Run: headless pygame with SDL's dummy video driver; simulated clock (each Clock.tick advances the game by its frame time, no real sleeping); random seed 0; keys injected as events and as key.get_pressed() state; no mouse input.
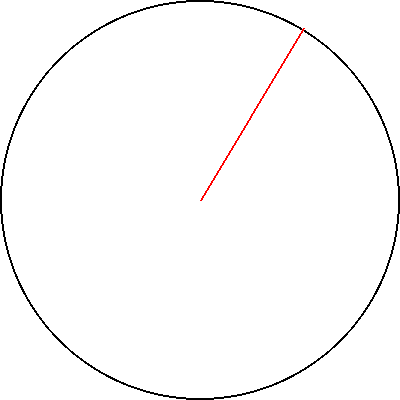
Frame 1 of 4 · flips 1–60 · no input
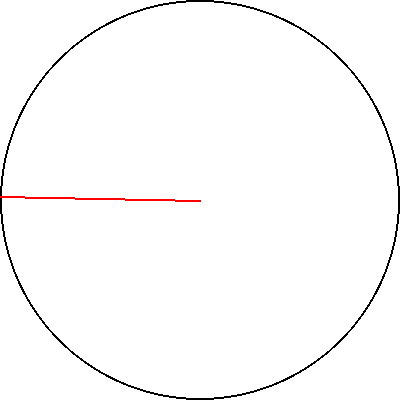
Frame 2 of 4 · flips 61–180 · tapped SPACE, RETURN · held RIGHT (→), D
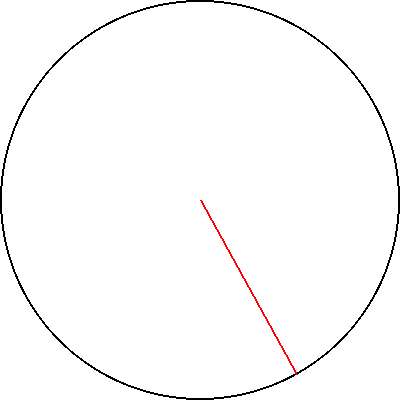
Frame 3 of 4 · flips 181–300 · held DOWN (↓), S
Frame 4 of 4 · flips 301–420 · held LEFT (←), A, UP (↑), W · screen same as frame 1, image omitted

The pygame program that drew these frames:

import pygame
import math

def main():
    pygame.init()
    screen = pygame.display.set_mode((400, 400))
    #windows name 
    pygame.display.set_caption("Angle of Arrival")
    clock = pygame.time.Clock()
    running = True
    angle = 0

    while running:
        for event in pygame.event.get():
            if event.type == pygame.QUIT:
                running = False

        screen.fill((255, 255, 255))
        pygame.draw.circle(screen, (0, 0, 0), (200, 200), 200, 2)
        x = 200 + 200 * math.cos(math.radians(angle))
        y = 200 - 200 * math.sin(math.radians(angle))
        pygame.draw.line(screen, (255, 0, 0), (200, 200), (x, y), 2)
        pygame.display.update()

        # slowly increase the angle
        angle += 1
        clock.tick(30)

    pygame.quit()

if __name__ == "__main__":
    main()
